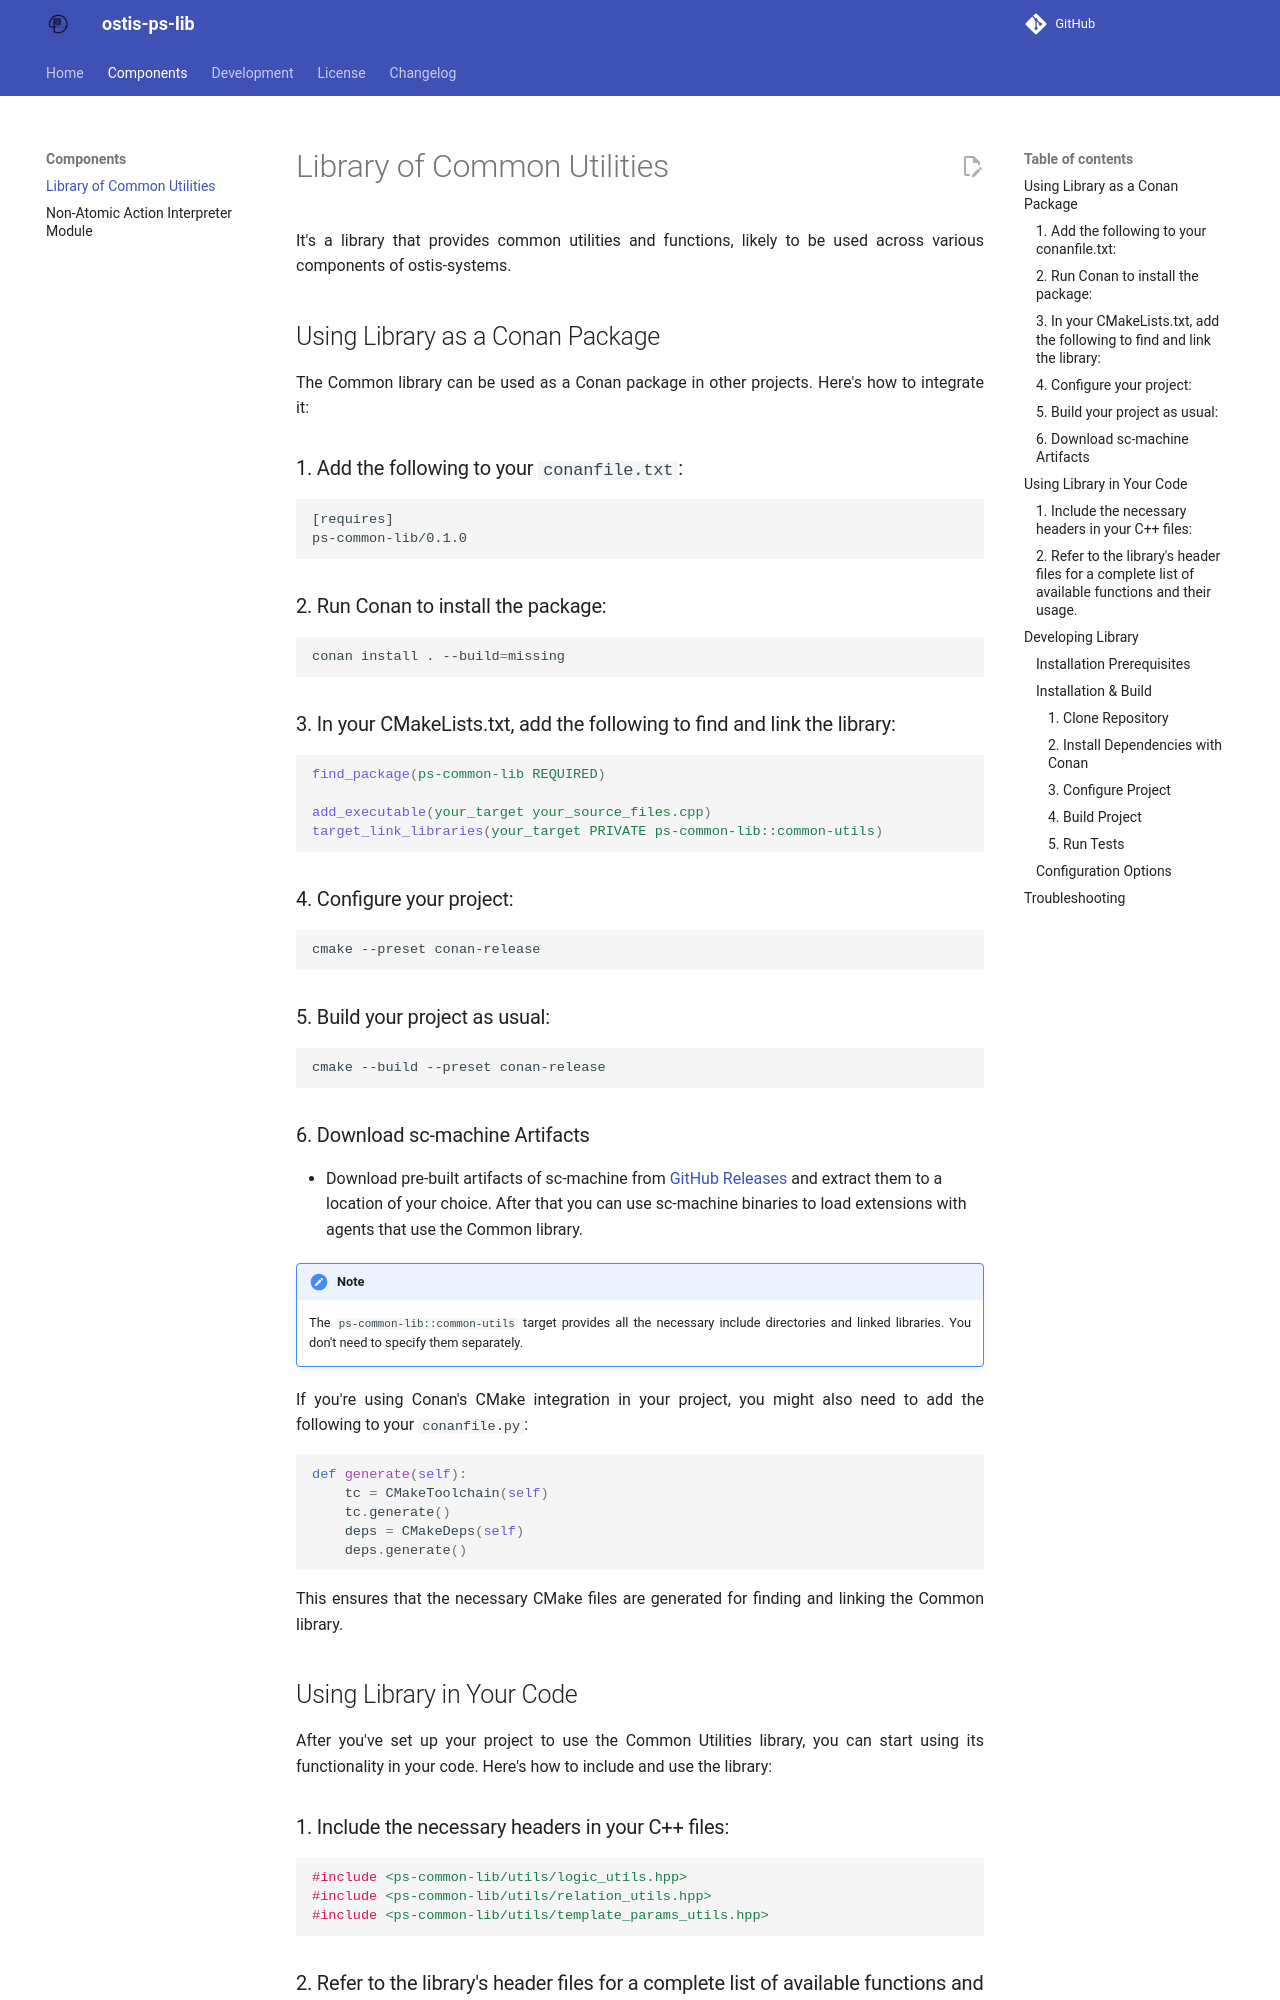

repository: ostis-ai/ostis-ps-lib · page: ps-common-lib/index.html · generator: mkdocs

# Library of Common Utilities

It's a library that provides common utilities and functions, likely to be used across various components of ostis-systems.

## Using Library as a Conan Package

The Common library can be used as a Conan package in other projects. Here's how to integrate it:

### 1. Add the following to your `conanfile.txt`:

```txt
[requires]
ps-common-lib/0.1.0
```

### 2. Run Conan to install the package:

```bash
conan install . --build=missing
```

### 3. In your CMakeLists.txt, add the following to find and link the library:

```cmake
find_package(ps-common-lib REQUIRED)

add_executable(your_target your_source_files.cpp)
target_link_libraries(your_target PRIVATE ps-common-lib::common-utils)
```

### 4. Configure your project:

```sh
cmake --preset conan-release
```

### 5. Build your project as usual:

```sh
cmake --build --preset conan-release
```

### 6. Download sc-machine Artifacts

- Download pre-built artifacts of sc-machine from [GitHub Releases](https://github.com/ostis-ai/sc-machine/releases) and extract them to a location of your choice. After that you can use sc-machine binaries to load extensions with agents that use the Common library.

!!! Note
    The `ps-common-lib::common-utils` target provides all the necessary include directories and linked libraries. You don't need to specify them separately.

If you're using Conan's CMake integration in your project, you might also need to add the following to your `conanfile.py`:

```python
def generate(self):
    tc = CMakeToolchain(self)
    tc.generate()
    deps = CMakeDeps(self)
    deps.generate()
```

This ensures that the necessary CMake files are generated for finding and linking the Common library.

## Using Library in Your Code

After you've set up your project to use the Common Utilities library, you can start using its functionality in your code. Here's how to include and use the library:
